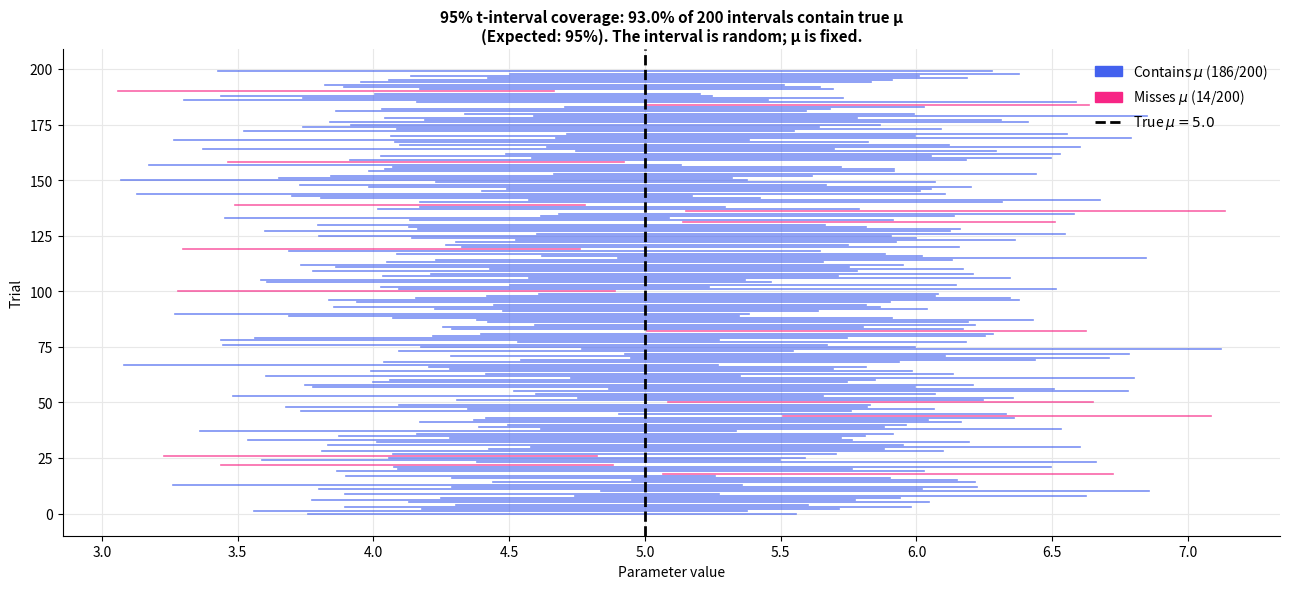
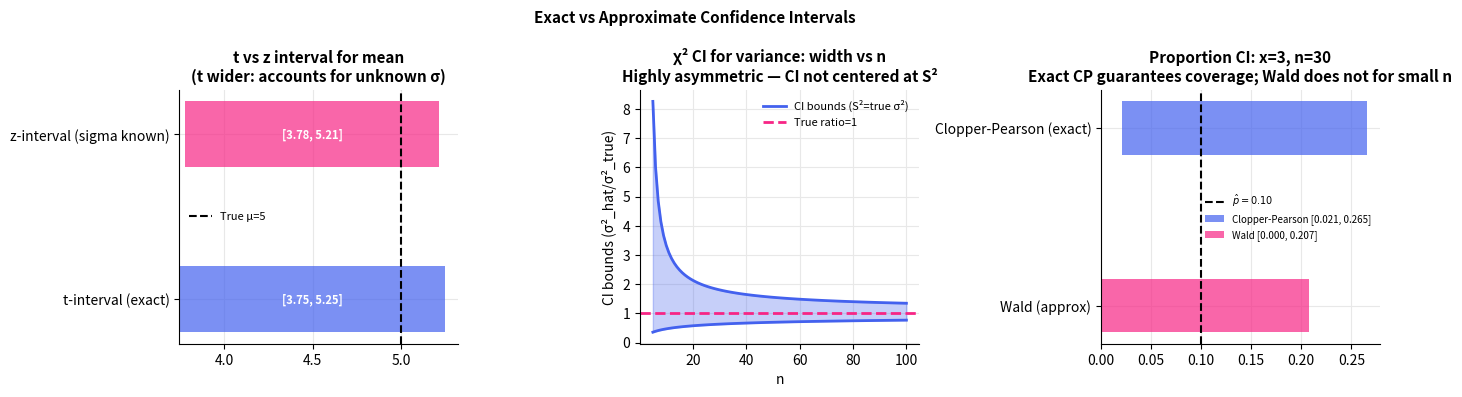

Write the Python code that produced these figures, in order.
import numpy as np
import matplotlib.pyplot as plt
from scipy import stats

plt.rcParams.update({
    'figure.dpi': 130, 'axes.spines.top': False, 'axes.spines.right': False,
    'axes.grid': True, 'grid.color': '#e8e8e8', 'axes.axisbelow': True,
    'axes.titlesize': 11, 'axes.titleweight': 'bold', 'legend.frameon': False,
})
np.random.seed(42)

# ── Coverage simulation: frequentist interpretation of CIs ─────────────────
mu_true   = 5.0
sigma     = 2.0
n         = 20
alpha     = 0.05
n_trials  = 200

t_crit = stats.t.ppf(1 - alpha/2, df=n-1)
lowers, uppers, covers = [], [], []

for _ in range(n_trials):
    x   = np.random.normal(mu_true, sigma, n)
    xb  = x.mean()
    se  = x.std(ddof=1) / np.sqrt(n)
    lo  = xb - t_crit * se
    hi  = xb + t_crit * se
    lowers.append(lo); uppers.append(hi)
    covers.append(lo <= mu_true <= hi)

lowers, uppers, covers = map(np.array, [lowers, uppers, covers])
coverage_rate = covers.mean()

fig, ax = plt.subplots(figsize=(13, 6))
for i, (lo, hi, cover) in enumerate(zip(lowers, uppers, covers)):
    color = '#4361ee' if cover else '#f72585'
    ax.plot([lo, hi], [i, i], color=color, lw=1.2, alpha=0.7)
ax.axvline(mu_true, color='k', lw=2, linestyle='--', label=f'True $\\mu={mu_true}$')
from matplotlib.patches import Patch
ax.legend(handles=[
    Patch(color='#4361ee', label=f'Contains $\\mu$ ({covers.sum()}/{n_trials})'),
    Patch(color='#f72585', label=f'Misses $\\mu$ ({(~covers).sum()}/{n_trials})'),
    plt.Line2D([0],[0], color='k', lw=2, linestyle='--', label=f'True $\\mu={mu_true}$'),
])
ax.set_xlabel('Parameter value'); ax.set_ylabel('Trial')
ax.set_title(f'95% t-interval coverage: {coverage_rate*100:.1f}% of {n_trials} intervals contain true μ\n'
             f'(Expected: 95%). The interval is random; μ is fixed.')
plt.tight_layout()
plt.show()

# ── Exact CIs vs approximations ───────────────────────────────────────────
from scipy.stats import beta as beta_dist

n      = 30
alpha  = 0.05

fig, axes = plt.subplots(1, 3, figsize=(14, 4))

# t-interval vs z-interval
sigma_known = 2.0
x_demo = np.random.normal(5, sigma_known, n)
xb, s  = x_demo.mean(), x_demo.std(ddof=1)

ax = axes[0]
methods = [
    ('t-interval (exact)', xb - stats.t.ppf(0.975, n-1)*s/np.sqrt(n), xb + stats.t.ppf(0.975, n-1)*s/np.sqrt(n), '#4361ee'),
    ('z-interval (sigma known)', xb - 1.96*sigma_known/np.sqrt(n), xb + 1.96*sigma_known/np.sqrt(n), '#f72585'),
]
for i, (name, lo, hi, c) in enumerate(methods):
    ax.barh(i, hi-lo, left=lo, color=c, alpha=0.7, height=0.4)
    ax.text((lo+hi)/2, i, f'[{lo:.2f}, {hi:.2f}]', ha='center', va='center', fontsize=8, color='white', fontweight='bold')
ax.axvline(5, color='k', lw=1.5, linestyle='--', label='True μ=5')
ax.set_yticks([0, 1]); ax.set_yticklabels([m[0] for m in methods])
ax.set_title('t vs z interval for mean\n(t wider: accounts for unknown σ)')
ax.legend(fontsize=8)

# Chi-squared CI for variance
ns_var = np.arange(5, 101)
chi_lo = [(n_-1) / stats.chi2.ppf(0.975, n_-1) for n_ in ns_var]
chi_hi = [(n_-1) / stats.chi2.ppf(0.025, n_-1) for n_ in ns_var]
ax2 = axes[1]
ax2.fill_between(ns_var, chi_lo, chi_hi, alpha=0.3, color='#4361ee')
ax2.plot(ns_var, chi_lo, color='#4361ee', lw=2, label='CI bounds (S²=true σ²)')
ax2.plot(ns_var, chi_hi, color='#4361ee', lw=2)
ax2.axhline(1, color='#f72585', lw=2, linestyle='--', label='True ratio=1')
ax2.set_xlabel('n'); ax2.set_ylabel('CI bounds (σ²_hat/σ²_true)')
ax2.set_title('χ² CI for variance: width vs n\nHighly asymmetric — CI not centered at S²')
ax2.legend(fontsize=8)

# Clopper-Pearson vs Wald CI for proportion
x_prop = 3   # successes out of n=30
p_hat  = x_prop / n
ps     = np.linspace(0, 0.35, 300)

cp_lo = beta_dist.ppf(alpha/2, x_prop, n - x_prop + 1)
cp_hi = beta_dist.ppf(1 - alpha/2, x_prop + 1, n - x_prop)
wald_lo = max(0, p_hat - 1.96 * np.sqrt(p_hat*(1-p_hat)/n))
wald_hi = p_hat + 1.96 * np.sqrt(p_hat*(1-p_hat)/n)

ax3 = axes[2]
ax3.barh(1, cp_hi-cp_lo,   left=cp_lo,   color='#4361ee', alpha=0.7, height=0.3, label=f'Clopper-Pearson [{cp_lo:.3f}, {cp_hi:.3f}]')
ax3.barh(0, wald_hi-wald_lo, left=wald_lo, color='#f72585', alpha=0.7, height=0.3, label=f'Wald [{wald_lo:.3f}, {wald_hi:.3f}]')
ax3.axvline(p_hat, color='k', lw=1.5, linestyle='--', label=f'$\\hat p = {p_hat:.2f}$')
ax3.set_yticks([0, 1]); ax3.set_yticklabels(['Wald (approx)', 'Clopper-Pearson (exact)'])
ax3.set_title(f'Proportion CI: x={x_prop}, n={n}\nExact CP guarantees coverage; Wald does not for small n')
ax3.legend(fontsize=7)

plt.suptitle('Exact vs Approximate Confidence Intervals', fontsize=11, fontweight='bold')
plt.tight_layout()
plt.show()
